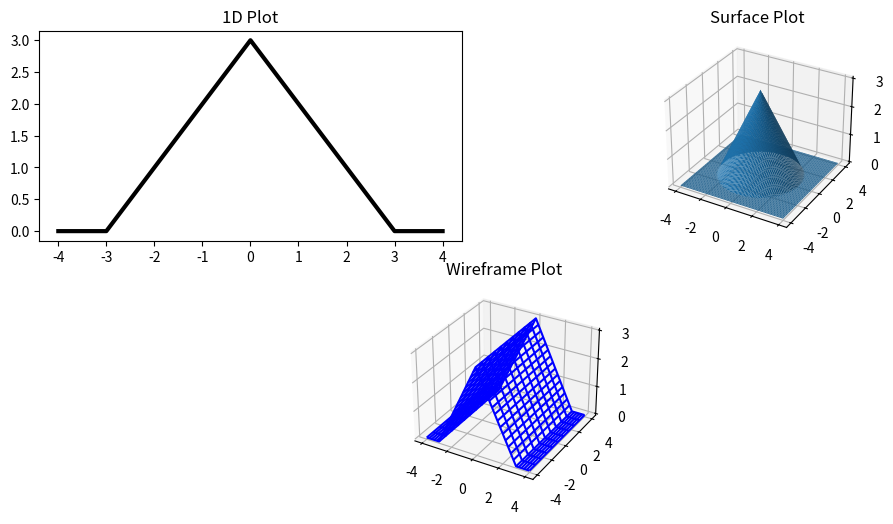

Here is the Python script that generated this plot:
import numpy as np
import matplotlib.pyplot as plt
from mpl_toolkits.mplot3d import Axes3D

plt.close('all')


def f(x):
    return np.piecewise(x,
                        [x <= 3],
                        [lambda t: 3 - t, lambda t: 0])


def F1(x, y):
    return f(np.sqrt(x ** 2 + y ** 2))


def F2(x, y):
    return f(np.abs(x))


x = np.linspace(-4, 4, 81)
z = f(np.abs(x))

# Create a single figure
fig = plt.figure(figsize=(12, 6))

axUpLeft = plt.subplot2grid((2, 2), (0, 0))
axUpLeft.plot(x, z, lw=3, c='k')
axUpLeft.set_title('1D Plot')

X1, Y1 = np.meshgrid(x, x)
Z1 = F1(X1, Y1)

axDown = plt.subplot2grid((2, 2), (0, 1), projection='3d')
axDown.plot_surface(X1, Y1, Z1, rstride=1, cstride=1)
axDown.set_title('Surface Plot')

X2, Y2 = np.meshgrid(x, x)
Z2 = F2(X2, Y2)

axRight = plt.subplot2grid((2, 2), (1, 0), colspan=2, projection='3d')
axRight.plot_wireframe(X2, Y2, Z2, rstride=8, cstride=2, color='b')
axRight.set_title('Wireframe Plot')

plt.show()
